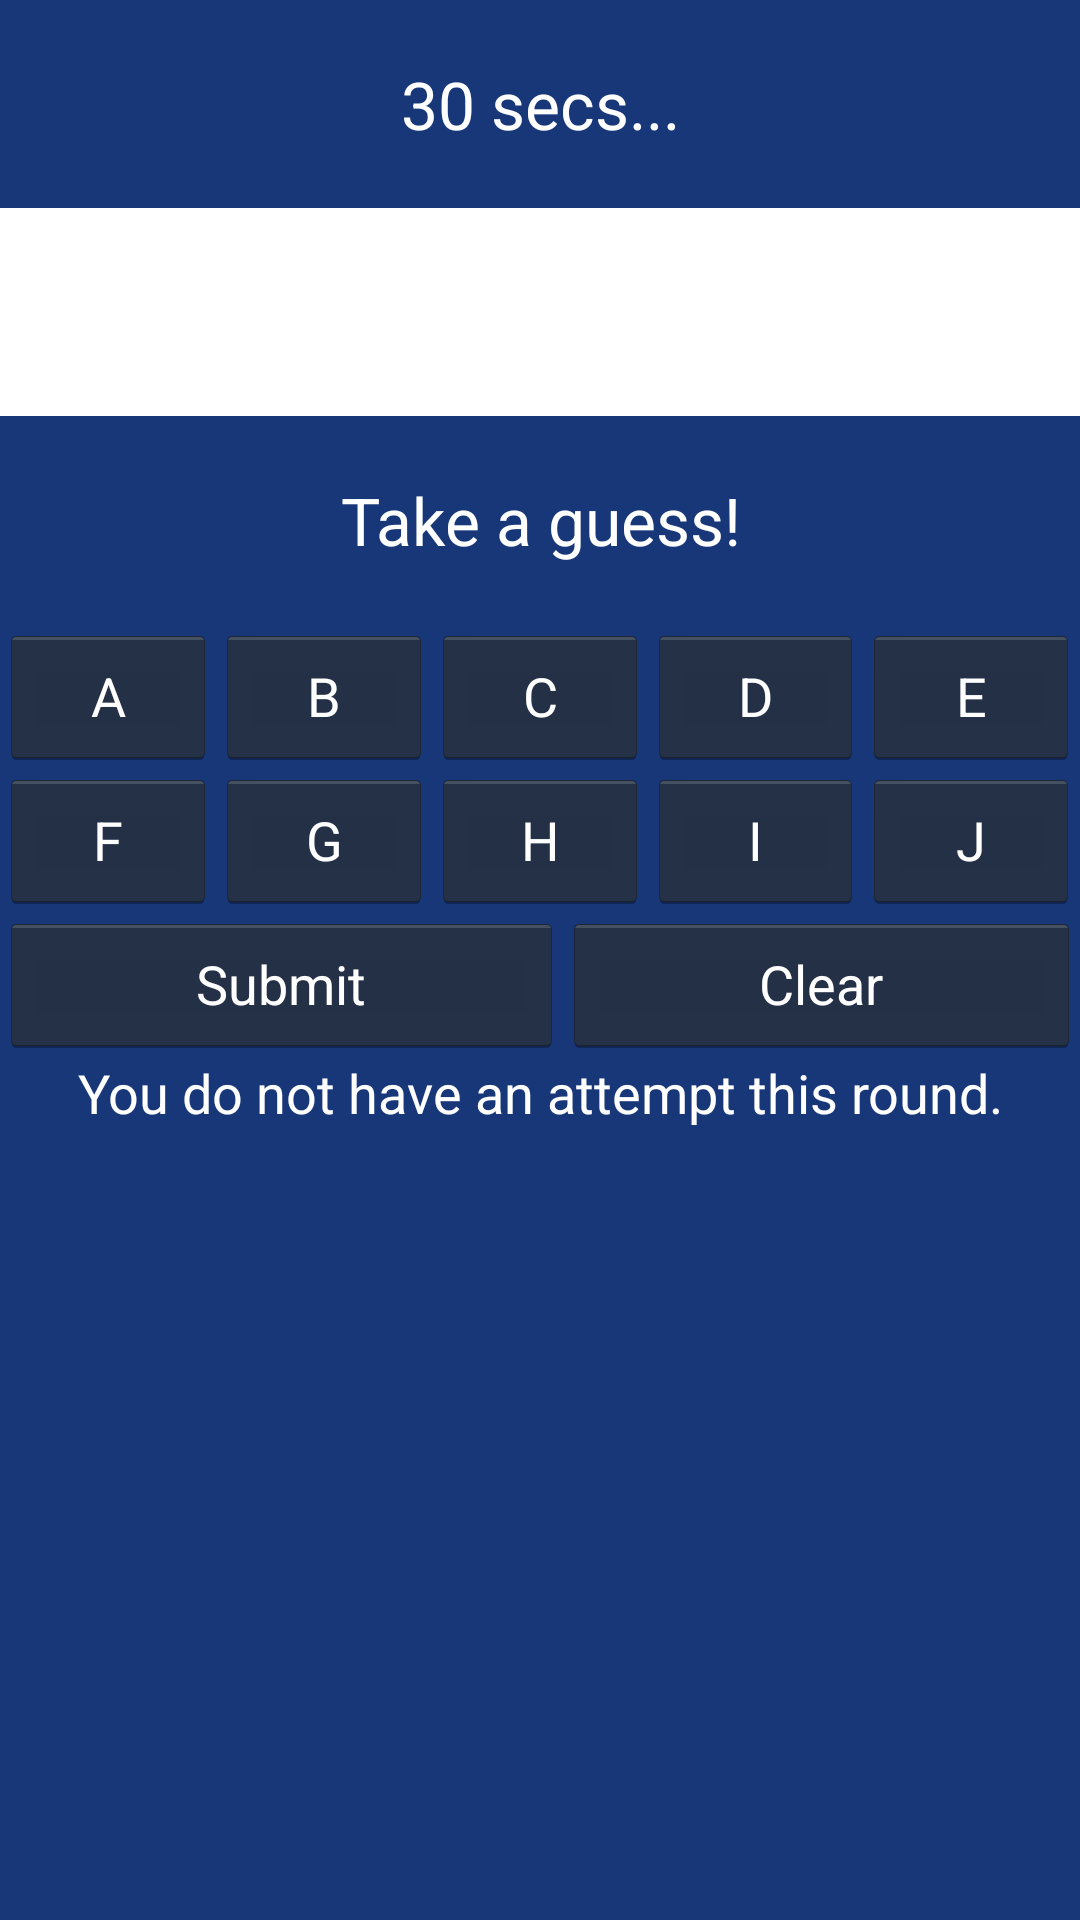

Android layout source for this screen:
<!-- AndroidManifest.xml: application theme MyTheme -->
<!-- res/layout/game.xml -->
<?xml version="1.0" encoding="utf-8"?>
<LinearLayout xmlns:android="http://schemas.android.com/apk/res/android"
    android:layout_width="fill_parent"
    android:layout_height="match_parent"
    android:orientation="vertical" >

    <TextView
        android:id="@+id/tvTimer"
        android:layout_width="fill_parent"
        android:layout_height="wrap_content"
        android:gravity="center"
        android:layout_marginTop="20dp"
        android:text="30 secs..."
        android:textAppearance="?android:attr/textAppearanceLarge" />

    <TextView
        android:id="@+id/tvRandString"
        android:layout_width="fill_parent"
        android:layout_height="wrap_content"
        android:gravity="center"
        android:textStyle="bold"
        android:background="@android:color/white"
        android:textColor="#0d2352"
        android:layout_marginTop="20dp"
        android:paddingTop="20dp"
        android:paddingBottom="20dp"
        android:textAppearance="?android:attr/textAppearanceLarge" />

    <TextView
        android:id="@+id/tvGuess"
        android:layout_width="fill_parent"
        android:layout_height="wrap_content"
        android:layout_marginBottom="20dp"
        android:layout_marginTop="20dp"
        android:gravity="center"
        android:text="Take a guess!"
        android:textAppearance="?android:attr/textAppearanceLarge" />

    <LinearLayout
        android:layout_width="fill_parent"
        android:layout_height="wrap_content"
        android:orientation="horizontal"
        android:weightSum="1.0" >

        <Button
            android:id="@+id/bLetter1"
            android:layout_width="wrap_content"
            android:layout_height="wrap_content"
            android:layout_weight="0.2"
            android:text="A"
            android:textColor="@android:color/white" />

        <Button
            android:id="@+id/bLetter2"
            android:layout_width="wrap_content"
            android:layout_height="wrap_content"
            android:layout_weight="0.2"
            android:text="B"
            android:textColor="@android:color/white" />

        <Button
            android:id="@+id/bLetter3"
            android:layout_width="wrap_content"
            android:layout_height="wrap_content"
            android:layout_weight="0.2"
            android:text="C"
            android:textColor="@android:color/white" />

        <Button
            android:id="@+id/bLetter4"
            android:layout_width="wrap_content"
            android:layout_height="wrap_content"
            android:layout_weight="0.2"
            android:text="D"
            android:textColor="@android:color/white" />

        <Button
            android:id="@+id/bLetter5"
            android:layout_width="wrap_content"
            android:layout_height="wrap_content"
            android:layout_weight="0.2"
            android:text="E"
            android:textColor="@android:color/white" />
    </LinearLayout>

    <LinearLayout
        android:layout_width="fill_parent"
        android:layout_height="wrap_content"
        android:orientation="horizontal"
        android:weightSum="1.0" >

        <Button
            android:id="@+id/bLetter6"
            android:layout_width="wrap_content"
            android:layout_height="wrap_content"
            android:layout_weight="0.2"
            android:text="F"
            android:textColor="@android:color/white" />

        <Button
            android:id="@+id/bLetter7"
            android:layout_width="wrap_content"
            android:layout_height="wrap_content"
            android:layout_weight="0.2"
            android:text="G"
            android:textColor="@android:color/white" />

        <Button
            android:id="@+id/bLetter8"
            android:layout_width="wrap_content"
            android:layout_height="wrap_content"
            android:layout_weight="0.2"
            android:text="H"
            android:textColor="@android:color/white" />

        <Button
            android:id="@+id/bLetter9"
            android:layout_width="wrap_content"
            android:layout_height="wrap_content"
            android:layout_weight="0.2"
            android:text="I"
            android:textColor="@android:color/white" />

        <Button
            android:id="@+id/bLetter10"
            android:layout_width="wrap_content"
            android:layout_height="wrap_content"
            android:layout_weight="0.2"
            android:text="J"
            android:textColor="@android:color/white" />
    </LinearLayout>

    <LinearLayout
        android:layout_width="fill_parent"
        android:layout_height="wrap_content"
        android:orientation="horizontal"
        android:weightSum="1.0" >

        <Button
            android:id="@+id/bSubmit"
            android:layout_width="wrap_content"
            android:layout_height="wrap_content"
            android:layout_weight="0.5"
            android:text="Submit"
            android:textColor="@android:color/white" />

        <Button
            android:id="@+id/bClear"
            android:layout_width="wrap_content"
            android:layout_height="wrap_content"
            android:layout_weight="0.5"
            android:text="Clear"
            android:textColor="@android:color/white" />
    </LinearLayout>

    <TextView
        android:id="@+id/tvBest"
        android:layout_width="fill_parent"
        android:layout_height="wrap_content"
        android:gravity="center"
        android:text="You do not have an attempt this round."
        android:textAppearance="?android:attr/textAppearanceMedium" />

    <TextView
        android:id="@+id/tvRound"
        android:layout_width="fill_parent"
        android:layout_height="wrap_content"
        android:gravity="center"
        android:text=""
        android:textAppearance="?android:attr/textAppearanceLarge" />

    <TextView
        android:id="@+id/tvOverall"
        android:layout_width="fill_parent"
        android:layout_height="wrap_content"
        android:gravity="center"
        android:text=""
        android:textAppearance="?android:attr/textAppearanceLarge" />

</LinearLayout>
<!-- resources referenced by this layout -->
<resources>
  <style name="MyTheme" parent="@android:style/Theme.Holo">
  
          
          <item name="android:windowBackground">@drawable/cdbg</item>
          <item name="android:textColor">@android:color/white</item>
          <item name="android:actionBarStyle">@style/MyActionBar</item>
      </style>
  <!-- drawable cdbg: png bitmap (drawable-mdpi, 2649 bytes) -->
  <style name="MyActionBar" parent="@android:style/Widget.Holo.Light.ActionBar">
          <item name="android:background">#0d2352</item>
      </style>
</resources>
